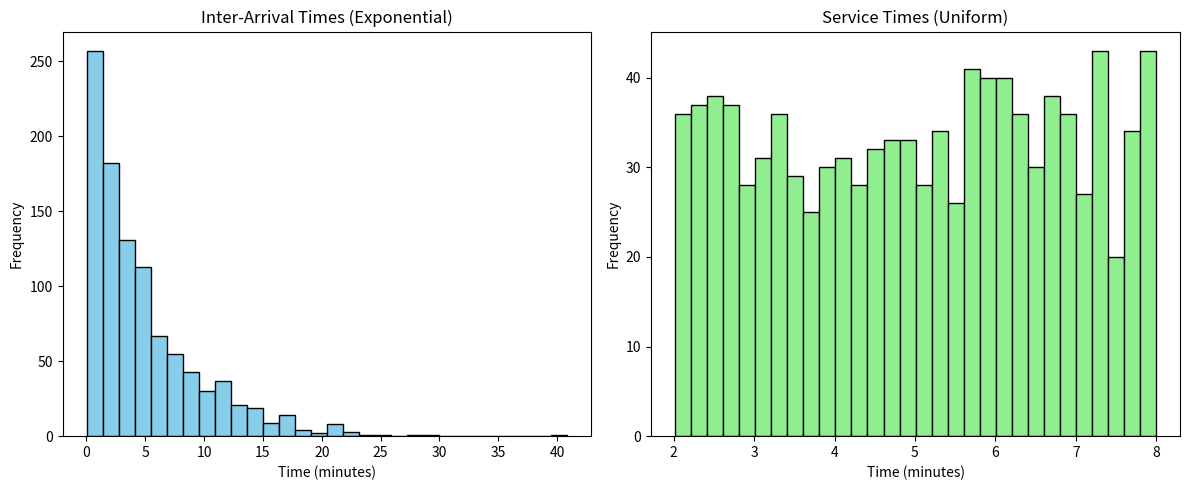

Source code (Python):
import numpy as np
import matplotlib.pyplot as plt

# Set random seed for reproducible results
np.random.seed(42)

# Number of customers
n = 1000

# Generate 1000 inter-arrival times
# Exponential distribution with mean = 5 minutes
inter_arrival_times = np.random.exponential(scale=5, size=n)

# Generate 1000 service times
# Uniform distribution between 2 and 8 minutes
service_times = np.random.uniform(low=2, high=8, size=n)

# Calculate sample statistics
arrival_mean = np.mean(inter_arrival_times)
arrival_std = np.std(inter_arrival_times, ddof=1)

service_mean = np.mean(service_times)
service_std = np.std(service_times, ddof=1)

# Calculate theoretical statistics
theoretical_arrival_mean = 5
theoretical_arrival_std = 5

theoretical_service_mean = (2 + 8) / 2
theoretical_service_std = np.sqrt((8 - 2)**2 / 12)

# Print comparison
print("INTER-ARRIVAL TIME (Exponential Distribution)")
print(f"Sample Mean: {arrival_mean:.4f} minutes")
print(f"Theoretical Mean: {theoretical_arrival_mean:.4f} minutes")
print(f"Sample Standard Deviation: {arrival_std:.4f} minutes")
print(f"Theoretical Standard Deviation: {theoretical_arrival_std:.4f} minutes")

print("\nSERVICE TIME (Uniform Distribution)")
print(f"Sample Mean: {service_mean:.4f} minutes")
print(f"Theoretical Mean: {theoretical_service_mean:.4f} minutes")
print(f"Sample Standard Deviation: {service_std:.4f} minutes")
print(f"Theoretical Standard Deviation: {theoretical_service_std:.4f} minutes")

# Plot both histograms
plt.figure(figsize=(12, 5))

# Inter-arrival time histogram
plt.subplot(1, 2, 1)
plt.hist(inter_arrival_times, bins=30, color="skyblue",
         edgecolor="black")
plt.title("Inter-Arrival Times (Exponential)")
plt.xlabel("Time (minutes)")
plt.ylabel("Frequency")

# Service time histogram
plt.subplot(1, 2, 2)
plt.hist(service_times, bins=30, color="lightgreen",
         edgecolor="black")
plt.title("Service Times (Uniform)")
plt.xlabel("Time (minutes)")
plt.ylabel("Frequency")

plt.tight_layout()
plt.show()
